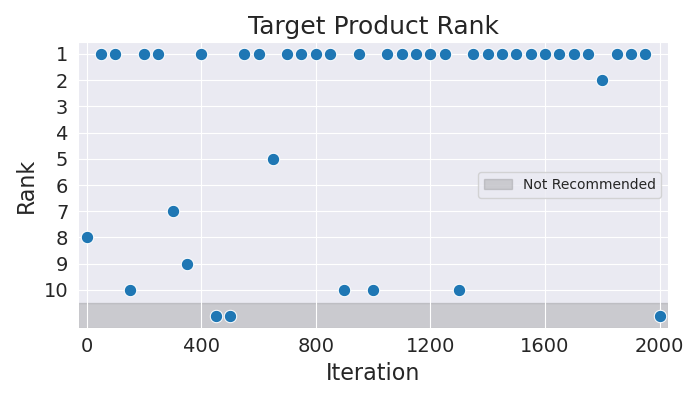

Values plotted in this chart, from the file beside it:
Iteration, Rank
0, 8
50, 1
100, 1
150, 10
200, 1
250, 1
300, 7
350, 9
400, 1
450, 11
500, 11
550, 1
600, 1
650, 5
700, 1
750, 1
800, 1
850, 1
900, 10
950, 1
1000, 10
1050, 1
1100, 1
1150, 1
1200, 1
1250, 1
1300, 10
1350, 1
1400, 1
1450, 1
1500, 1
1550, 1
1600, 1
1650, 1
1700, 1
1750, 1
1800, 2
1850, 1
1900, 1
1950, 1
2000, 11
